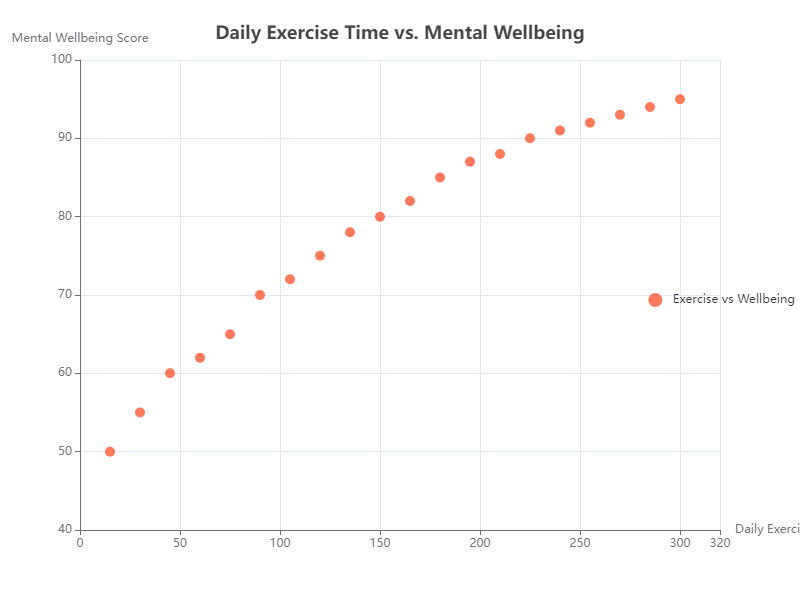

Source data for this figure (header and first rows):
Daily Exercise Time, Mental Wellbeing Score
15, 50
30, 55
45, 60
60, 62
75, 65
90, 70
105, 72
120, 75
135, 78
150, 80
165, 82
180, 85
195, 87
210, 88
225, 90
240, 91
255, 92
270, 93
285, 94
300, 95
